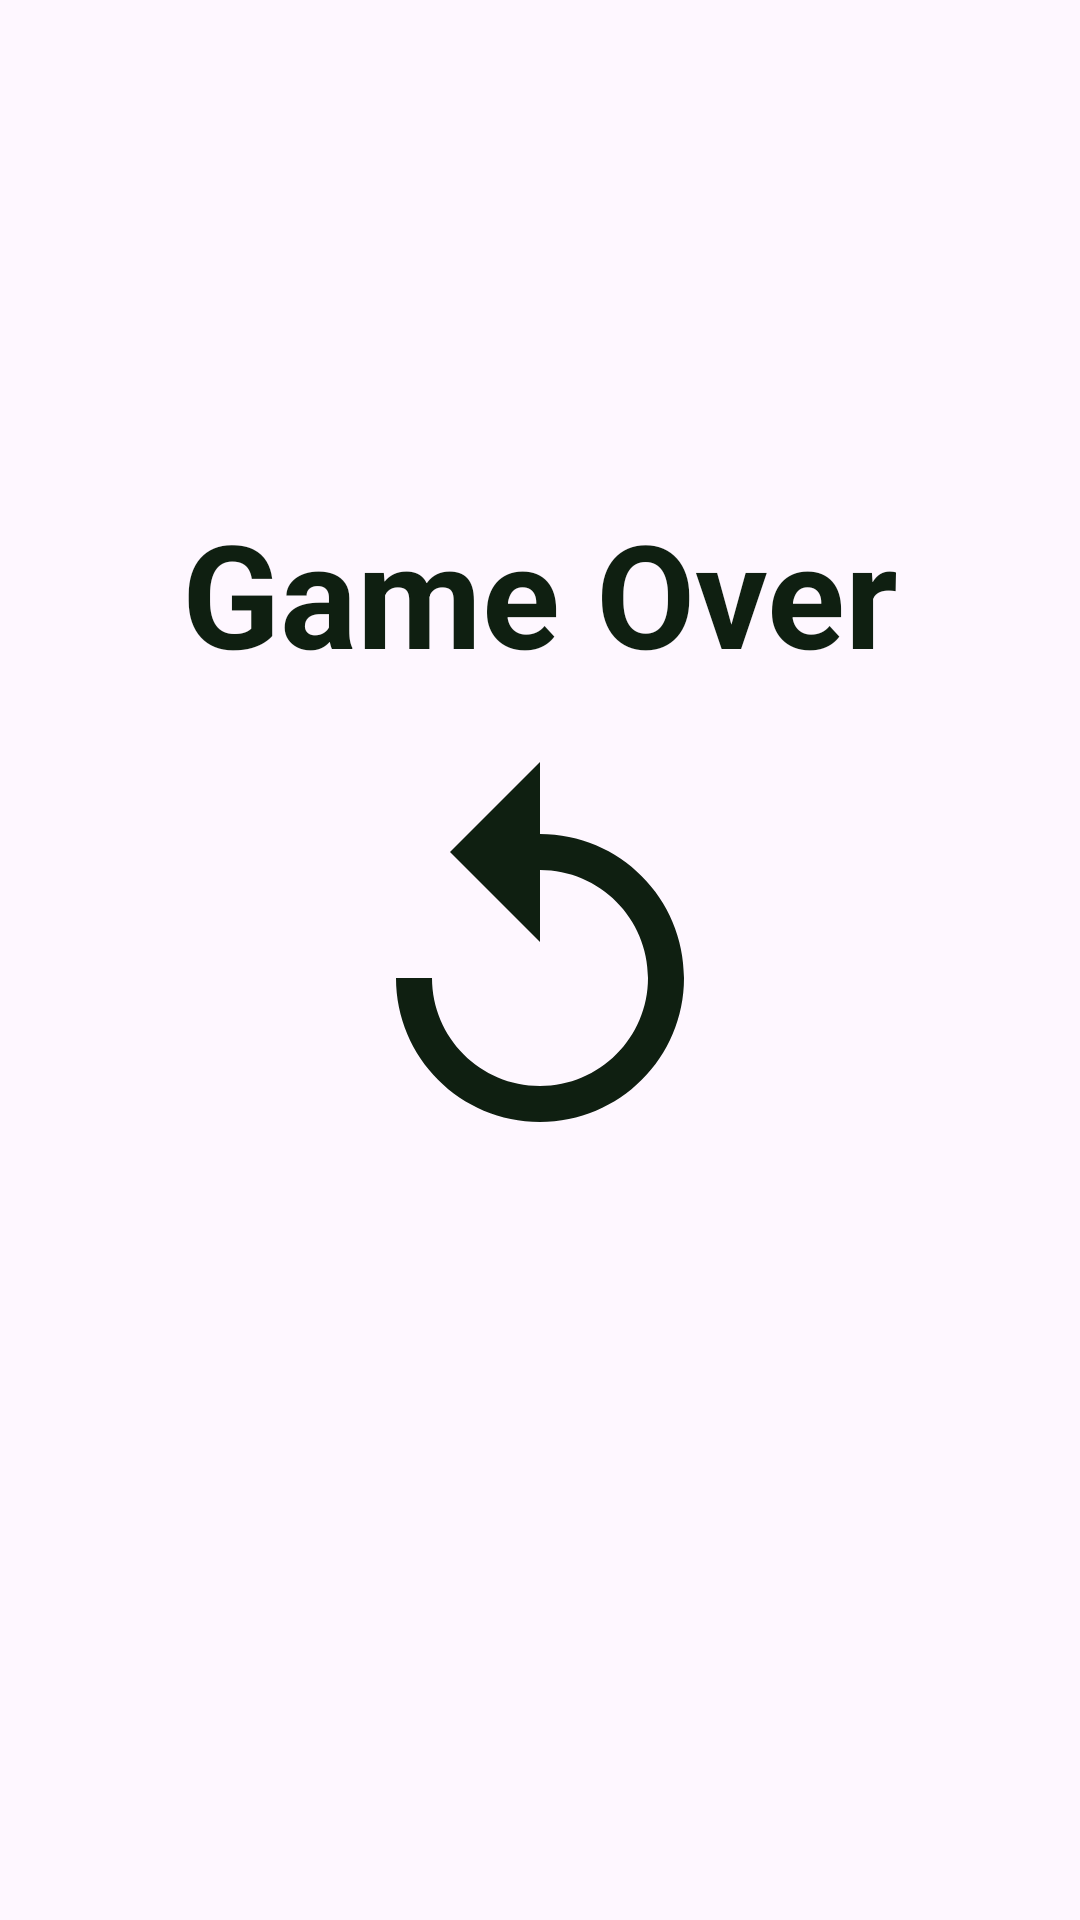

Produce the Android XML layout that renders to this screen, including the resource entries it uses.
<!-- AndroidManifest.xml: application theme Theme.Snake2 -->
<!-- res/layout/fragment_game_over.xml -->
<?xml version="1.0" encoding="utf-8"?>
<androidx.constraintlayout.widget.ConstraintLayout
    xmlns:android="http://schemas.android.com/apk/res/android"
    xmlns:app="http://schemas.android.com/apk/res-auto"
    xmlns:tools="http://schemas.android.com/tools"
    android:layout_width="match_parent"
    android:layout_height="match_parent"
    android:background="@android:color/transparent"
    tools:context=".ui.gameover.GameOverFragment">

    <TextView
        android:id="@+id/game_over_text"
        android:layout_width="wrap_content"
        android:layout_height="wrap_content"
        android:background="@color/transparent"
        android:src="@drawable/ic_baseline_replay_144"
        android:text="@string/game_over"
        android:textSize="48sp"
        android:textStyle="bold"
        android:textColor="@color/command_button_text"
        app:layout_constraintVertical_bias="0.9"
        app:layout_constraintBottom_toTopOf="@id/restart_game"
        app:layout_constraintLeft_toLeftOf="parent"
        app:layout_constraintRight_toRightOf="parent"
        app:layout_constraintTop_toTopOf="parent"
        app:layout_constraintTag="game_over" />

    <androidx.appcompat.widget.AppCompatImageButton
        android:id="@+id/restart_game"
        android:layout_width="wrap_content"
        android:layout_height="wrap_content"
        android:background="@color/transparent"
        android:src="@drawable/ic_baseline_replay_144"
        app:layout_constraintBottom_toBottomOf="parent"
        app:layout_constraintLeft_toLeftOf="parent"
        app:layout_constraintRight_toRightOf="parent"
        app:layout_constraintTop_toTopOf="parent"
        app:layout_constraintTag="game_over" />

    <androidx.appcompat.widget.AppCompatImageButton
        android:id="@+id/button_settings"
        android:layout_width="wrap_content"
        android:layout_height="wrap_content"
        android:background="@color/transparent"
        android:src="@drawable/ic_baseline_settings_144"
        app:layout_constraintVertical_bias="0.1"
        app:layout_constraintBottom_toBottomOf="parent"
        app:layout_constraintLeft_toLeftOf="parent"
        app:layout_constraintRight_toRightOf="parent"
        app:layout_constraintTop_toBottomOf="@id/restart_game"
        app:layout_constraintTag="game_over" />

</androidx.constraintlayout.widget.ConstraintLayout>
<!-- resources referenced by this layout -->
<resources>
  <color name="command_button_text">#0F1F11</color>
  <color name="transparent">#00000000</color>
  <!-- drawable ic_baseline_replay_144 (drawable) -->
  <vector android:height="144dp" android:tint="@color/command_button_text"
      android:viewportHeight="24" android:viewportWidth="24"
      android:width="144dp" xmlns:android="http://schemas.android.com/apk/res/android">
      <path android:fillColor="@color/command_button_text" android:pathData="M12,5V1L7,6l5,5V7c3.31,0 6,2.69 6,6s-2.69,6 -6,6 -6,-2.69 -6,-6H4c0,4.42 3.58,8 8,8s8,-3.58 8,-8 -3.58,-8 -8,-8z"/>
  </vector>
  <string name="game_over">Game Over</string>
  <style name="Theme.Snake2" parent="Base.Theme.Snake2" />
  <style name="Base.Theme.Snake2" parent="Theme.Material3.DayNight.NoActionBar">
          
          
      </style>
</resources>
